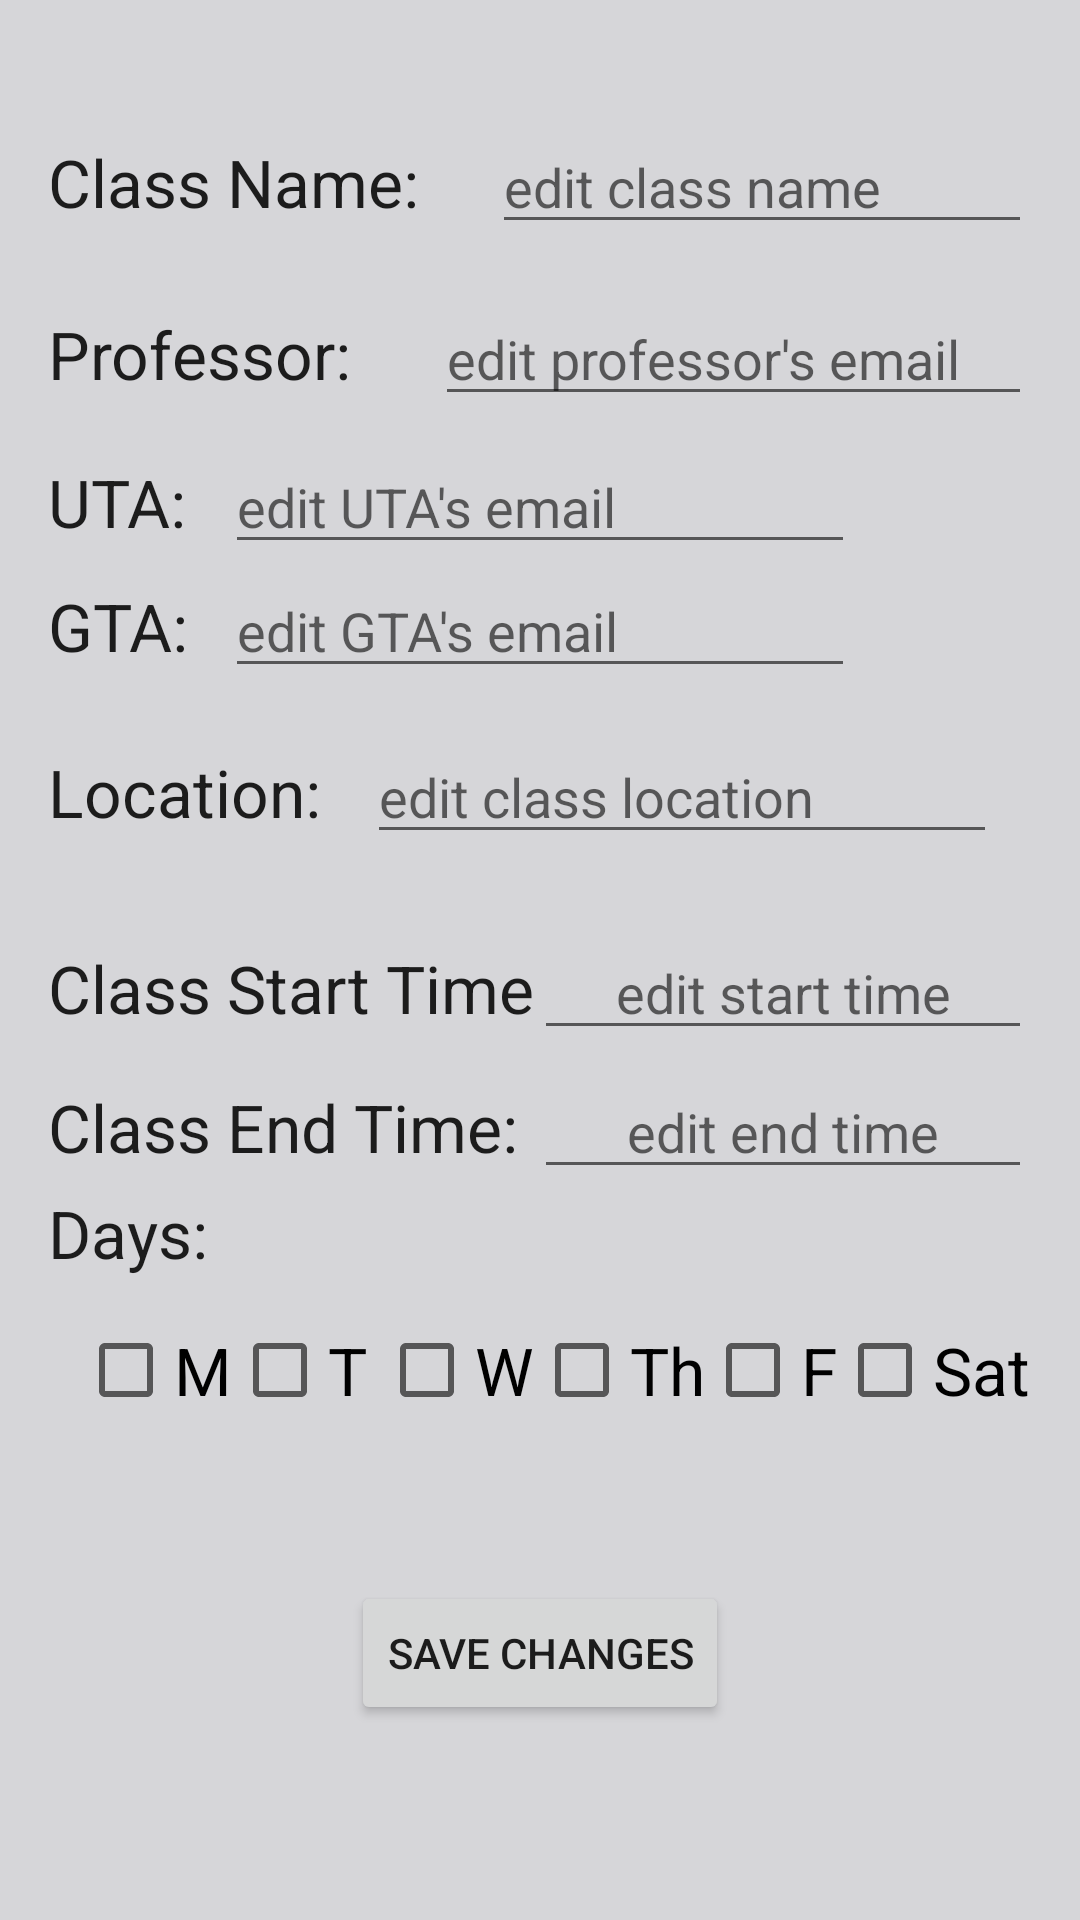

Layout XML and referenced resources for this Android screen:
<!-- AndroidManifest.xml: activity theme hi -->
<!-- res/layout/activity_editclass.xml -->
<?xml version="1.0" encoding="utf-8"?>
<RelativeLayout xmlns:android="http://schemas.android.com/apk/res/android"
    xmlns:tools="http://schemas.android.com/tools"
    android:layout_width="match_parent"
    android:layout_height="match_parent"
    android:paddingBottom="@dimen/paddingBottom"
    android:paddingLeft="@dimen/paddingLeft"
    android:paddingRight="@dimen/paddingRight"
    android:paddingTop="@dimen/paddingTop"
    tools:context="com.cs321.group7.worksmart.EditClassActivity">


    <TextView
        android:id="@+id/classname"
        android:layout_width="wrap_content"
        android:layout_height="wrap_content"
        android:layout_marginTop="30dp"
        android:text="Class Name: "
        android:textAppearance="@android:style/TextAppearance.Large"
        android:layout_alignParentTop="true"
        android:layout_alignParentLeft="true"
        android:layout_alignParentStart="true" />

    <EditText
        android:id="@+id/label_editclassname"
        android:layout_width="wrap_content"
        android:layout_height="wrap_content"
        android:ems="10"
        android:hint="edit class name "
        android:inputType="textPersonName"
        android:layout_alignBaseline="@+id/classname"
        android:layout_alignBottom="@+id/classname"
        android:layout_toRightOf="@+id/classname"
        android:layout_toEndOf="@+id/classname"
        android:layout_marginLeft="19dp"
        android:layout_marginStart="19dp" />

    <TextView
        android:id="@+id/classprofessor"
        android:layout_width="wrap_content"
        android:layout_height="wrap_content"
        android:text="Professor: "
        android:textAppearance="@android:style/TextAppearance.Large"
        android:layout_marginTop="22dp"
        android:layout_below="@+id/label_editclassname"
        android:layout_alignParentLeft="true"
        android:layout_alignParentStart="true" />

    <EditText
        android:id="@+id/label_editprofessor"
        android:layout_width="wrap_content"
        android:layout_height="wrap_content"
        android:layout_alignBaseline="@+id/classprofessor"
        android:layout_alignBottom="@+id/classprofessor"
        android:layout_toEndOf="@+id/classname"
        android:layout_toRightOf="@+id/classname"
        android:ems="10"
        android:hint="edit professor's email"
        android:inputType="textPersonName" />

    <TextView
        android:id="@+id/classuta"
        android:layout_width="wrap_content"
        android:layout_height="wrap_content"
        android:text="UTA:"
        android:textAppearance="@android:style/TextAppearance.Large"
        android:layout_below="@+id/label_editprofessor"
        android:layout_alignParentLeft="true"
        android:layout_alignParentStart="true"
        android:layout_marginTop="14dp" />

    <EditText
        android:id="@+id/label_editgta"
        android:layout_width="wrap_content"
        android:layout_height="wrap_content"
        android:layout_alignLeft="@+id/label_edituta"
        android:layout_alignStart="@+id/label_edituta"
        android:layout_below="@+id/label_edituta"
        android:ems="10"
        android:hint="edit GTA's email"
        android:inputType="textPersonName" />

    <EditText
        android:id="@+id/label_edituta"
        android:layout_width="wrap_content"
        android:layout_height="wrap_content"
        android:layout_alignBaseline="@+id/classuta"
        android:layout_alignBottom="@+id/classuta"
        android:layout_centerHorizontal="true"
        android:ems="10"
        android:hint="edit UTA's email "
        android:inputType="textPersonName" />

    <TextView
        android:id="@+id/classlocation"
        android:layout_width="wrap_content"
        android:layout_height="wrap_content"
        android:text="Location: "
        android:textAppearance="@android:style/TextAppearance.Large"
        android:layout_marginTop="26dp"
        android:layout_below="@+id/classgta"
        android:layout_alignParentLeft="true"
        android:layout_alignParentStart="true" />

    <EditText
        android:id="@+id/label_editlocation"
        android:layout_width="wrap_content"
        android:layout_height="wrap_content"
        android:ems="10"
        android:hint="edit class location"
        android:inputType="textPersonName"
        android:layout_alignBaseline="@+id/classlocation"
        android:layout_alignBottom="@+id/classlocation"
        android:layout_toRightOf="@+id/classprofessor"
        android:layout_toEndOf="@+id/classprofessor" />

    <TextView
        android:id="@+id/classstart"
        android:layout_width="wrap_content"
        android:layout_height="wrap_content"
        android:layout_marginTop="30dp"
        android:text="Class Start Time"
        android:textAppearance="@android:style/TextAppearance.Large"
        android:layout_below="@+id/label_editlocation"
        android:layout_alignParentLeft="true"
        android:layout_alignParentStart="true" />

    <TextView
        android:id="@+id/classend"
        android:layout_width="wrap_content"
        android:layout_height="wrap_content"
        android:layout_marginTop="17dp"
        android:text="Class End Time: "
        android:textAppearance="@android:style/TextAppearance.Large"
        android:layout_below="@+id/classstart"
        android:layout_alignParentLeft="true"
        android:layout_alignParentStart="true" />

    <EditText
        android:id="@+id/editstartime"
        android:layout_width="wrap_content"
        android:layout_height="wrap_content"
        android:layout_alignBaseline="@+id/classstart"
        android:layout_alignBottom="@+id/classstart"
        android:layout_toEndOf="@+id/classend"
        android:layout_toRightOf="@+id/classend"
        android:ems="10"
        android:hint="edit start time"
        android:inputType="time"
        android:textAlignment="center" />

    <EditText
        android:id="@+id/editendtime"
        android:layout_width="wrap_content"
        android:layout_height="wrap_content"
        android:layout_alignBaseline="@+id/classend"
        android:layout_alignBottom="@+id/classend"
        android:layout_toEndOf="@+id/classstart"
        android:layout_toRightOf="@+id/classstart"
        android:ems="10"
        android:hint="edit end time"
        android:inputType="time"
        android:textAlignment="center" />

    <TextView
        android:id="@+id/classdays"
        android:layout_width="wrap_content"
        android:layout_height="wrap_content"
        android:text="Days:"
        android:textAppearance="@android:style/TextAppearance.Large"
        android:layout_below="@+id/editendtime"
        android:layout_alignParentLeft="true"
        android:layout_alignParentStart="true" />

    <CheckBox
        android:id="@+id/check_monday"
        android:layout_width="wrap_content"
        android:layout_height="wrap_content"
        android:layout_marginTop="15dp"
        android:text="M"
        android:textAppearance="@android:style/TextAppearance.Large"
        android:layout_below="@+id/classdays"
        android:layout_toLeftOf="@+id/check_tuesday"
        android:layout_toStartOf="@+id/check_tuesday" />

    <CheckBox
        android:id="@+id/check_tuesday"
        android:layout_width="wrap_content"
        android:layout_height="wrap_content"
        android:text="T"
        android:textAppearance="@android:style/TextAppearance.Large"
        android:layout_alignBaseline="@+id/check_monday"
        android:layout_alignBottom="@+id/check_monday"
        android:layout_toLeftOf="@+id/label_editlocation"
        android:layout_toStartOf="@+id/label_editlocation" />

    <CheckBox
        android:id="@+id/check_wednesday"
        android:layout_width="wrap_content"
        android:layout_height="wrap_content"
        android:text="W"
        android:textAppearance="@android:style/TextAppearance.Large"
        android:layout_alignBaseline="@+id/check_tuesday"
        android:layout_alignBottom="@+id/check_tuesday"
        android:layout_toLeftOf="@+id/editendtime"
        android:layout_toStartOf="@+id/editendtime" />

    <CheckBox
        android:id="@+id/check_thursday"
        android:layout_width="wrap_content"
        android:layout_height="wrap_content"
        android:text="Th"
        android:textAppearance="@android:style/TextAppearance.Large"
        android:layout_alignBaseline="@+id/check_wednesday"
        android:layout_alignBottom="@+id/check_wednesday"
        android:layout_toRightOf="@+id/check_wednesday"
        android:layout_toEndOf="@+id/check_wednesday" />

    <CheckBox
        android:id="@+id/check_friday"
        android:layout_width="wrap_content"
        android:layout_height="wrap_content"
        android:text="F"
        android:textAppearance="@android:style/TextAppearance.Large"
        android:layout_alignBaseline="@+id/check_thursday"
        android:layout_alignBottom="@+id/check_thursday"
        android:layout_toRightOf="@+id/check_thursday"
        android:layout_toEndOf="@+id/check_thursday" />

    <CheckBox
        android:id="@+id/check_saturday"
        android:layout_width="wrap_content"
        android:layout_height="wrap_content"
        android:text="Sat"
        android:textAppearance="@android:style/TextAppearance.Large"
        android:layout_alignBaseline="@+id/check_friday"
        android:layout_alignBottom="@+id/check_friday"
        android:layout_toRightOf="@+id/check_friday"
        android:layout_toEndOf="@+id/check_friday" />

    <TextView
        android:id="@+id/classgta"
        android:layout_width="wrap_content"
        android:layout_height="wrap_content"
        android:text="GTA:"
        android:textAppearance="@android:style/TextAppearance.Large"
        android:layout_alignBaseline="@+id/label_editgta"
        android:layout_alignBottom="@+id/label_editgta"
        android:layout_alignParentLeft="true"
        android:layout_alignParentStart="true" />

    <Button
        android:id="@+id/button_save"
        android:layout_width="wrap_content"
        android:layout_height="wrap_content"
        android:layout_alignParentBottom="true"
        android:layout_centerHorizontal="true"
        android:layout_marginBottom="49dp"
        android:text="Save Changes" />


</RelativeLayout>
<!-- resources referenced by this layout -->
<resources>
  <dimen name="paddingBottom">16dp</dimen>
  <dimen name="paddingLeft">16dp</dimen>
  <dimen name="paddingRight">16dp</dimen>
  <dimen name="paddingTop">16dp</dimen>
  <style name="hi" parent="Theme.AppCompat.Light.NoActionBar">
          <item name="android:colorBackground">@color/background_material_light_1</item>
      </style>
  <color name="background_material_light_1">#d6d6d9</color>
</resources>
